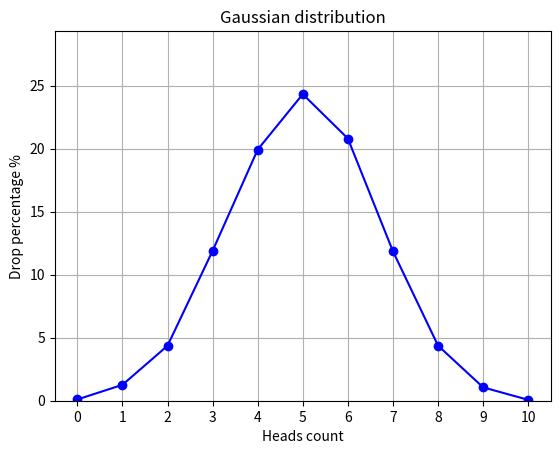

The matplotlib source for this figure:
import numpy as np
import matplotlib.pyplot as plt


def flip_coin(trials=10000, flips=10):
    heads_count = [0] * (flips + 1)
    for _ in range(trials):
        heads = np.random.binomial(flips, 0.5)
        heads_count[heads] += 1

    percentages = {i: (count / trials) * 100 for i, count in enumerate(heads_count)}
    return percentages


def draw_gaussian_distribution_graph(data):
    x = list(data.keys())
    y = list(data.values())

    plt.plot(x, y, marker='o', color='blue')
    plt.title('Gaussian distribution')
    plt.xlabel('Heads count')
    plt.ylabel('Drop percentage %')
    plt.xticks(x)
    plt.ylim(0, max(y) + 5)
    plt.grid()
    plt.show()


result = flip_coin()
print(result)

draw_gaussian_distribution_graph(result)
